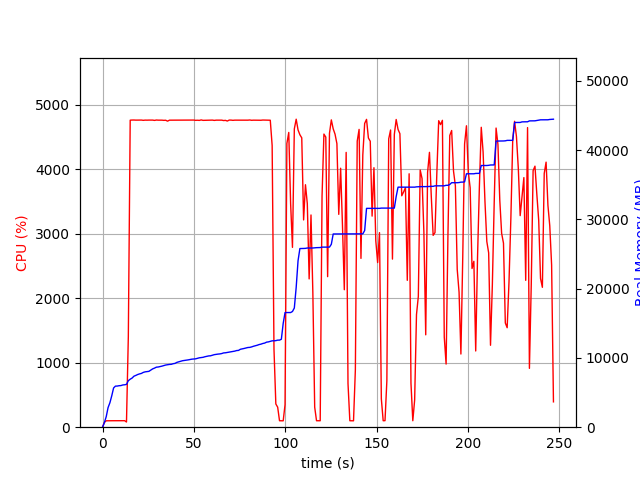

Values plotted in this chart, from the file beside it:
elapsed_time, nproc, cpu, mem_real, mem_virtual
3.266334533691406e-05, 1, 0.0, 7.422, 3186
1.006, 1, 74.5, 672.3, 1795
2.014, 1, 99.3, 1522, 2747
3.022, 1, 100.2, 2826, 4099
4.029, 1, 100.2, 3531, 5811
5.037, 1, 100.3, 4527, 7725
6.043, 1, 100.3, 5661, 7725
7.05, 1, 100.3, 5927, 7853
8.058, 1, 99.3, 5937, 7853
9.067, 1, 102.0, 5989, 8013
10.08, 1, 100.1, 6007, 8013
11.09, 1, 100.0, 6095, 8025
12.1, 1, 101.0, 6123, 8025
13.1, 3, 80.3, 6177, 8334
14.12, 1, 1407, 6714, 11942
15.14, 1, 4762, 6928, 12155
16.16, 1, 4765, 7087, 12313
17.18, 1, 4765, 7360, 12604
18.2, 1, 4763, 7471, 12749
19.23, 1, 4764, 7602, 12904
20.25, 1, 4764, 7692, 12986
21.28, 1, 4764, 7761, 13068
22.3, 1, 4760, 7909, 13226
23.32, 1, 4763, 7987, 13298
24.35, 1, 4763, 8015, 13321
25.37, 1, 4764, 8059, 13383
26.39, 1, 4763, 8236, 13570
27.42, 1, 4764, 8414, 13738
28.44, 1, 4759, 8525, 13822
29.47, 1, 4765, 8663, 13966
30.49, 1, 4763, 8687, 14017
31.51, 1, 4763, 8743, 14107
32.53, 1, 4763, 8813, 14202
33.55, 1, 4760, 8893, 14271
34.57, 1, 4762, 8972, 14354
35.59, 1, 4748, 9018, 14374
36.61, 1, 4763, 9058, 14510
37.64, 1, 4763, 9074, 14529
38.66, 1, 4762, 9163, 14623
39.68, 1, 4763, 9210, 14664
40.71, 1, 4762, 9357, 14801
41.73, 1, 4764, 9434, 14854
42.75, 1, 4763, 9506, 14952
43.78, 1, 4763, 9592, 15018
44.8, 1, 4764, 9630, 15058
45.82, 1, 4762, 9658, 15100
46.84, 1, 4764, 9713, 15163
47.87, 1, 4761, 9767, 15185
48.89, 1, 4763, 9817, 15297
49.91, 1, 4764, 9849, 15325
50.93, 1, 4760, 9865, 15345
51.95, 1, 4762, 9941, 15453
52.98, 1, 4759, 10013, 15509
54, 1, 4766, 10044, 15542
55.02, 1, 4760, 10086, 15616
56.05, 1, 4760, 10168, 15724
57.07, 1, 4763, 10230, 15744
58.09, 1, 4763, 10286, 15806
59.11, 1, 4763, 10304, 15814
60.13, 1, 4764, 10389, 15944
... 184 more rows
